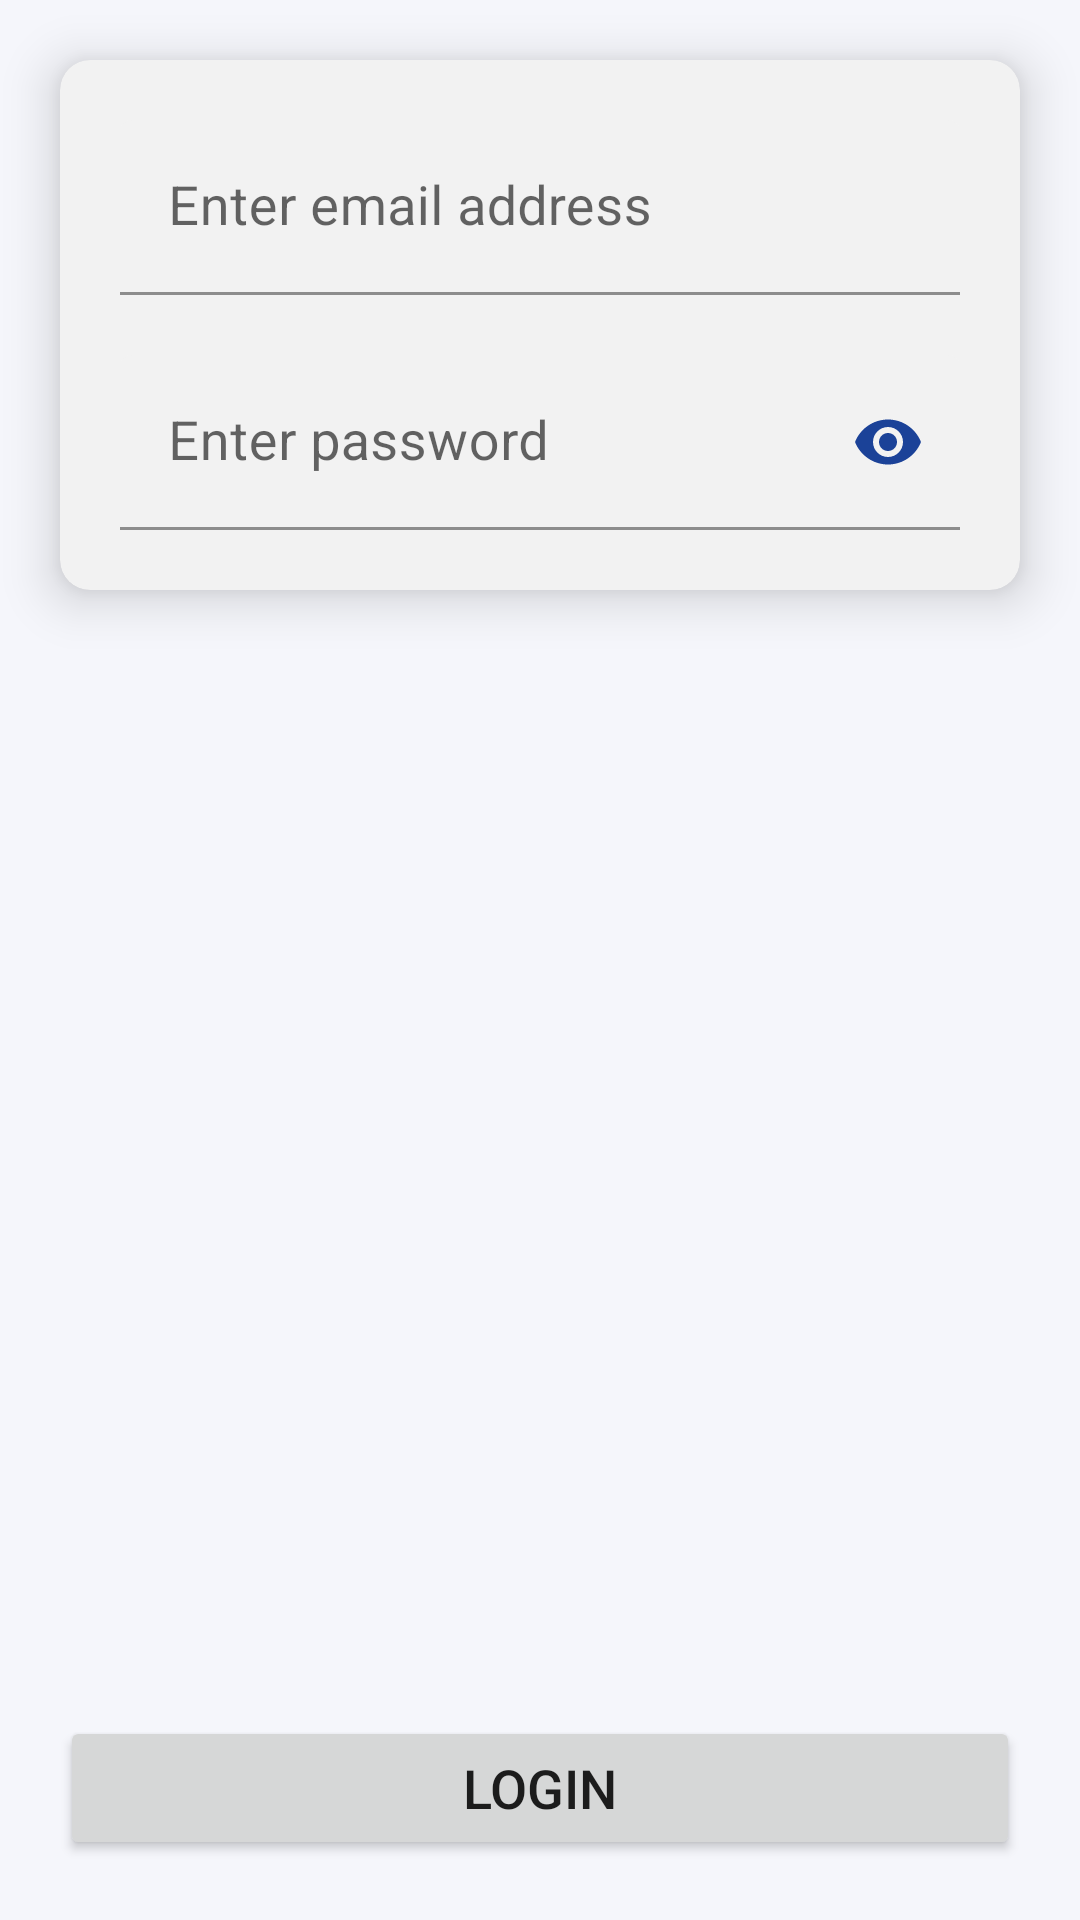

Reconstruct the res/layout file that produces this screen, plus the resources it refers to.
<!-- AndroidManifest.xml: application theme Theme.myteesPOC -->
<!-- res/layout/activity_login.xml -->
<?xml version="1.0" encoding="utf-8"?>
<androidx.constraintlayout.widget.ConstraintLayout xmlns:android="http://schemas.android.com/apk/res/android"
    xmlns:app="http://schemas.android.com/apk/res-auto"
    xmlns:tools="http://schemas.android.com/tools"
    android:layout_width="match_parent"
    android:layout_height="match_parent"
    android:background="@color/bg_white"
    tools:context=".UserLogin">

    <com.google.android.material.card.MaterialCardView
        android:id="@+id/materialCardView"
        android:layout_width="match_parent"
        android:layout_height="wrap_content"
        android:layout_margin="20dp"
        app:cardBackgroundColor="@color/bg"
        app:cardCornerRadius="10dp"
        app:cardElevation="10dp"
        app:layout_constraintEnd_toEndOf="parent"
        app:layout_constraintStart_toStartOf="parent"
        app:layout_constraintTop_toTopOf="parent">

        <LinearLayout
            android:layout_width="match_parent"
            android:layout_height="wrap_content"
            android:orientation="vertical"
            android:padding="10dp">

            
            <com.google.android.material.textfield.TextInputLayout
                android:layout_width="match_parent"
                android:layout_height="wrap_content"
                android:layout_margin="10dp"
                android:hint="Enter email address"
                app:boxBackgroundColor="@color/bg">

                <com.google.android.material.textfield.TextInputEditText
                    android:id="@+id/email"
                    android:layout_width="match_parent"
                    android:layout_height="wrap_content"
                    android:inputType="textEmailAddress"
                    android:textSize="18sp" />
            </com.google.android.material.textfield.TextInputLayout>

            
            <com.google.android.material.textfield.TextInputLayout
                android:layout_width="match_parent"
                android:layout_height="wrap_content"
                android:layout_margin="10dp"
                android:hint="Enter password"
                app:boxBackgroundColor="@color/bg"
                app:passwordToggleEnabled="true"
                app:passwordToggleTint="@color/purple_700">

                <com.google.android.material.textfield.TextInputEditText
                    android:id="@+id/pass"
                    android:layout_width="match_parent"
                    android:layout_height="wrap_content"
                    android:inputType="textPassword"
                    android:textSize="18sp" />
            </com.google.android.material.textfield.TextInputLayout>

        </LinearLayout>
    </com.google.android.material.card.MaterialCardView>

    <Button
        android:layout_width="match_parent"
        android:layout_height="wrap_content"
        android:layout_marginStart="20dp"
        android:layout_marginLeft="20dp"
        android:layout_marginEnd="20dp"
        android:layout_marginRight="20dp"
        android:layout_marginBottom="20dp"
        android:onClick="login"
        android:padding="10dp"
        android:text="login"
        android:textSize="18sp"
        app:layout_constraintBottom_toBottomOf="parent"
        app:layout_constraintEnd_toEndOf="parent"
        app:layout_constraintHorizontal_bias="0.0"
        app:layout_constraintStart_toStartOf="parent"
        app:layout_constraintTop_toTopOf="parent"
        app:layout_constraintVertical_bias="1.0" />

</androidx.constraintlayout.widget.ConstraintLayout>
<!-- resources referenced by this layout -->
<resources>
  <color name="bg">#F2F2F2</color>
  <color name="bg_white">#F5F6FB</color>
  <color name="purple_700">#1B4298</color>
  <style name="Theme.myteesPOC" parent="Theme.MaterialComponents.Light.DarkActionBar">
          
          <item name="colorPrimary">@color/purple_500</item>
          <item name="colorPrimaryVariant">@color/purple_700</item>
          <item name="colorOnPrimary">@color/white</item>
          
          <item name="colorSecondary">@color/purple_500</item>
          <item name="colorSecondaryVariant">@color/purple_700</item>
          <item name="colorOnSecondary">@color/white</item>
          
          <item name="android:statusBarColor" tools:targetApi="l">?attr/colorPrimaryVariant</item>
          
          <item name="android:actionOverflowButtonStyle">@style/Theme.myteesPOC.OverFlow</item>
          <item name="android:itemTextAppearance">@style/myCustomMenuTextAppearance</item>
      </style>
  <color name="purple_500">#1B4298</color>
  <color name="white">#FFFFFFFF</color>
  <style name="Theme.myteesPOC.OverFlow">
          <item name="android:src">@drawable/my_overflow_image</item>
      </style>
  <style name="myCustomMenuTextAppearance" parent="@android:style/TextAppearance.Widget.IconMenu.Item">
          <item name="android:textColor">@color/purple_700</item>
          <item name="android:textStyle">bold</item>
      </style>
  <!-- drawable my_overflow_image (drawable) -->
  <vector android:height="24dp" android:tint="#1B4298"
      android:viewportHeight="24" android:viewportWidth="24"
      android:width="24dp" xmlns:android="http://schemas.android.com/apk/res/android">
      <path android:fillColor="@android:color/white" android:pathData="M12,8c1.1,0 2,-0.9 2,-2s-0.9,-2 -2,-2 -2,0.9 -2,2 0.9,2 2,2zM12,10c-1.1,0 -2,0.9 -2,2s0.9,2 2,2 2,-0.9 2,-2 -0.9,-2 -2,-2zM12,16c-1.1,0 -2,0.9 -2,2s0.9,2 2,2 2,-0.9 2,-2 -0.9,-2 -2,-2z"/>
  </vector>
</resources>
